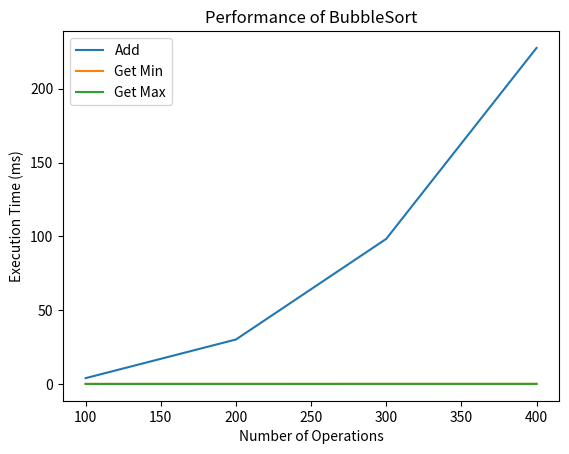

This chart was generated by the following Python code:
import random
import time
import matplotlib.pyplot as plt
class BubbleSort:
    def __init__(self):
        self.content = []
    def bubble_sort(self):
        for passnum in range(len(self.content) - 1, 0, -1):
            for i in range(passnum):
                if self.content[i] > self.content[i + 1]:
                    self.content[i], self.content[i + 1] = self.content[i + 1], self.content[i]
    def add(self, value):
        self.content.append(value)
        self.bubble_sort()
    def get_min(self):
        return self.content[0] if self.content else None
    def get_max(self):
        return self.content[-1] if self.content else None
def measure_time(bubble_sort_instance, values_list):
    total_time_add = 0
    total_time_min = 0
    total_time_max = 0
    for num in values_list:
        start = time.time()
        bubble_sort_instance.add(num)
        total_time_add += time.time() - start
        start = time.time()
        min_value = bubble_sort_instance.get_min()
        total_time_min += time.time() - start
        start = time.time()
        max_value = bubble_sort_instance.get_max()
        total_time_max += time.time() - start
    return total_time_add, total_time_min, total_time_max
if __name__ == '__main__':
    bubble_sort_instance = BubbleSort()
    bubble_sort_instance.add(5)
    print(bubble_sort_instance.content, bubble_sort_instance.get_min(), bubble_sort_instance.get_max())
    bubble_sort_instance.add(7)
    print(bubble_sort_instance.content, bubble_sort_instance.get_min(), bubble_sort_instance.get_max())
    bubble_sort_instance.add(3)
    print(bubble_sort_instance.content, bubble_sort_instance.get_min(), bubble_sort_instance.get_max())
    bubble_sort_instance.add(9)
    print(bubble_sort_instance.content, bubble_sort_instance.get_min(), bubble_sort_instance.get_max())
    repetitions = 5
    max_operations = 500
    step = 100
    values_add, values_min, values_max = [], [], []
    for rounds in range(step, max_operations, step):
        current_list = [random.randint(0, 500) for _ in range(rounds)]
        total_time_add, total_time_min, total_time_max = 0, 0, 0
        for _ in range(repetitions):
            instance = BubbleSort()
            time_add, time_min, time_max = measure_time(instance, current_list)
            total_time_add += time_add
            total_time_min += time_min
            total_time_max += time_max
        values_add.append((total_time_add / repetitions) * 1000)
        values_min.append((total_time_min / repetitions) * 1000)
        values_max.append((total_time_max / repetitions) * 1000)
    x_labels = range(step, max_operations, step)
    plt.plot(x_labels, values_add, label='Add')
    plt.plot(x_labels, values_min, label='Get Min')
    plt.plot(x_labels, values_max, label='Get Max')
    plt.legend()
    plt.xlabel("Number of Operations")
    plt.ylabel("Execution Time (ms)")
    plt.title("Performance of BubbleSort")
    plt.show()
